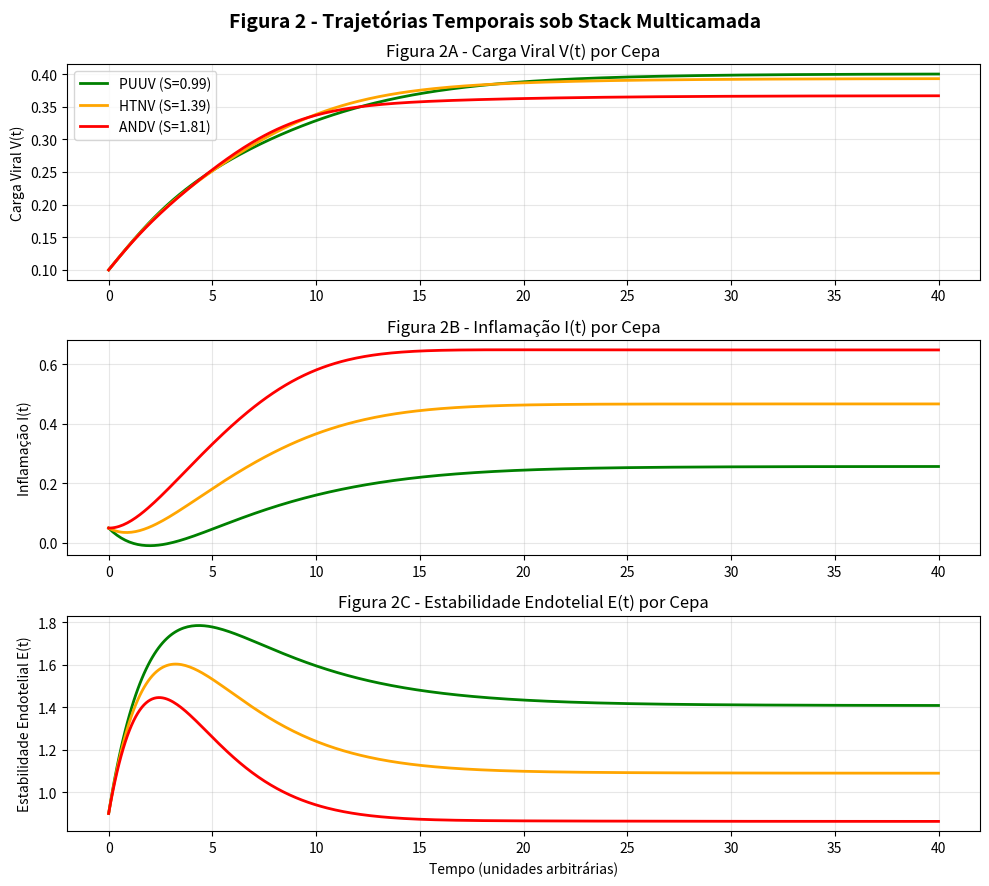

This figure's Python source:
"""Figura 2 - Trajetórias Temporais sob Stack Multicamada
Código para simular e visualizar dinâmicas virais, inflamatórias e imunológicas
com diferentes cepas de hantavírus (PUUV, HTNV, ANDV).
"""

import numpy as np
from scipy.integrate import odeint
import matplotlib.pyplot as plt

def hantavirus_model(y, t, S, P=0, B=0, M=0, A=0, T=0):
    """Sistema de EDOs para modelagem de hantavírus.
    
    Parâmetros:
    - y: [V, I, R, E] - Carga viral, Inflamação, Resposta imune, Estabilidade endotelial
    - t: tempo
    - S: Fator de severidade da cepa
    - P, B, M, A, T: Concentrações de Ang-1, bradicinina, citocinas, amônia, Tregs
    """
    V, I, R, E = y
    r, K, e, a_base, b, d, rho_base, sigma_base, s, p, q, tau, eta, mu = \
        0.90, 1.5, 0.08, 0.65, 0.35, 0.07, 0.47, 0.41, 0.30, 0.49, 0.28, 0.24, 0.18, 0.18
    
    # Efeitos dependentes de severidade
    a_eff = a_base * S**1.2
    rho_eff = rho_base * S
    sigma_eff = sigma_base * S
    
    # Equações diferenciais
    dV = V * (r*(1 - V/K) - 0.4*I - e - 0.25*E - (0.08*P)/(1+P) - 0.05*M - (0.06*A)/(1+A))
    dI = a_eff*V - b*I - d*I**2 - eta*R*I - (0.25*B)/(1+B)
    dR = 0.25*V + (0.30*T)/(1+T) - mu*R
    dE = s*(1 - E) + p*P + (q*A)/(1+A) - rho_eff*V*E - sigma_eff*I*E - tau*B*E
    
    return [dV, dI, dR, dE]

# Parâmetros de simulação
t = np.linspace(0, 40, 400)
y0 = [0.1, 0.05, 0.1, 0.9]  # Condições iniciais

# Simulações para diferentes cepas
print("Simulando PUUV...")
sol_puuv = odeint(hantavirus_model, y0, t, args=(0.99, 1.4, 0.85, 1.0, 0.9, 0.4))
print("Simulando HTNV...")
sol_htnv = odeint(hantavirus_model, y0, t, args=(1.39, 1.4, 0.85, 1.0, 0.9, 0.4))
print("Simulando ANDV...")
sol_andv = odeint(hantavirus_model, y0, t, args=(1.81, 1.4, 0.85, 1.0, 0.9, 0.4))

# Visualização
fig, axs = plt.subplots(3, 1, figsize=(10, 9))

# Carga viral
axs[0].plot(t, sol_puuv[:,0], 'g', label='PUUV (S=0.99)', linewidth=2)
axs[0].plot(t, sol_htnv[:,0], 'orange', label='HTNV (S=1.39)', linewidth=2)
axs[0].plot(t, sol_andv[:,0], 'r', label='ANDV (S=1.81)', linewidth=2)
axs[0].set_ylabel('Carga Viral V(t)')
axs[0].set_title('Figura 2A - Carga Viral V(t) por Cepa')
axs[0].legend(loc='best')
axs[0].grid(True, alpha=0.3)

# Inflamação
axs[1].plot(t, sol_puuv[:,1], 'g', linewidth=2)
axs[1].plot(t, sol_htnv[:,1], 'orange', linewidth=2)
axs[1].plot(t, sol_andv[:,1], 'r', linewidth=2)
axs[1].set_ylabel('Inflamação I(t)')
axs[1].set_title('Figura 2B - Inflamação I(t) por Cepa')
axs[1].grid(True, alpha=0.3)

# Estabilidade endotelial
axs[2].plot(t, sol_puuv[:,3], 'g', linewidth=2)
axs[2].plot(t, sol_htnv[:,3], 'orange', linewidth=2)
axs[2].plot(t, sol_andv[:,3], 'r', linewidth=2)
axs[2].set_ylabel('Estabilidade Endotelial E(t)')
axs[2].set_title('Figura 2C - Estabilidade Endotelial E(t) por Cepa')
axs[2].set_xlabel('Tempo (unidades arbitrárias)')
axs[2].grid(True, alpha=0.3)

plt.suptitle('Figura 2 - Trajetórias Temporais sob Stack Multicamada', fontsize=14, fontweight='bold')
plt.tight_layout()
plt.savefig('figura2_trajetorias_temporais.png', dpi=300, bbox_inches='tight')
print("\n✓ Figura 2 salva como 'figura2_trajetorias_temporais.png'")
plt.show()
